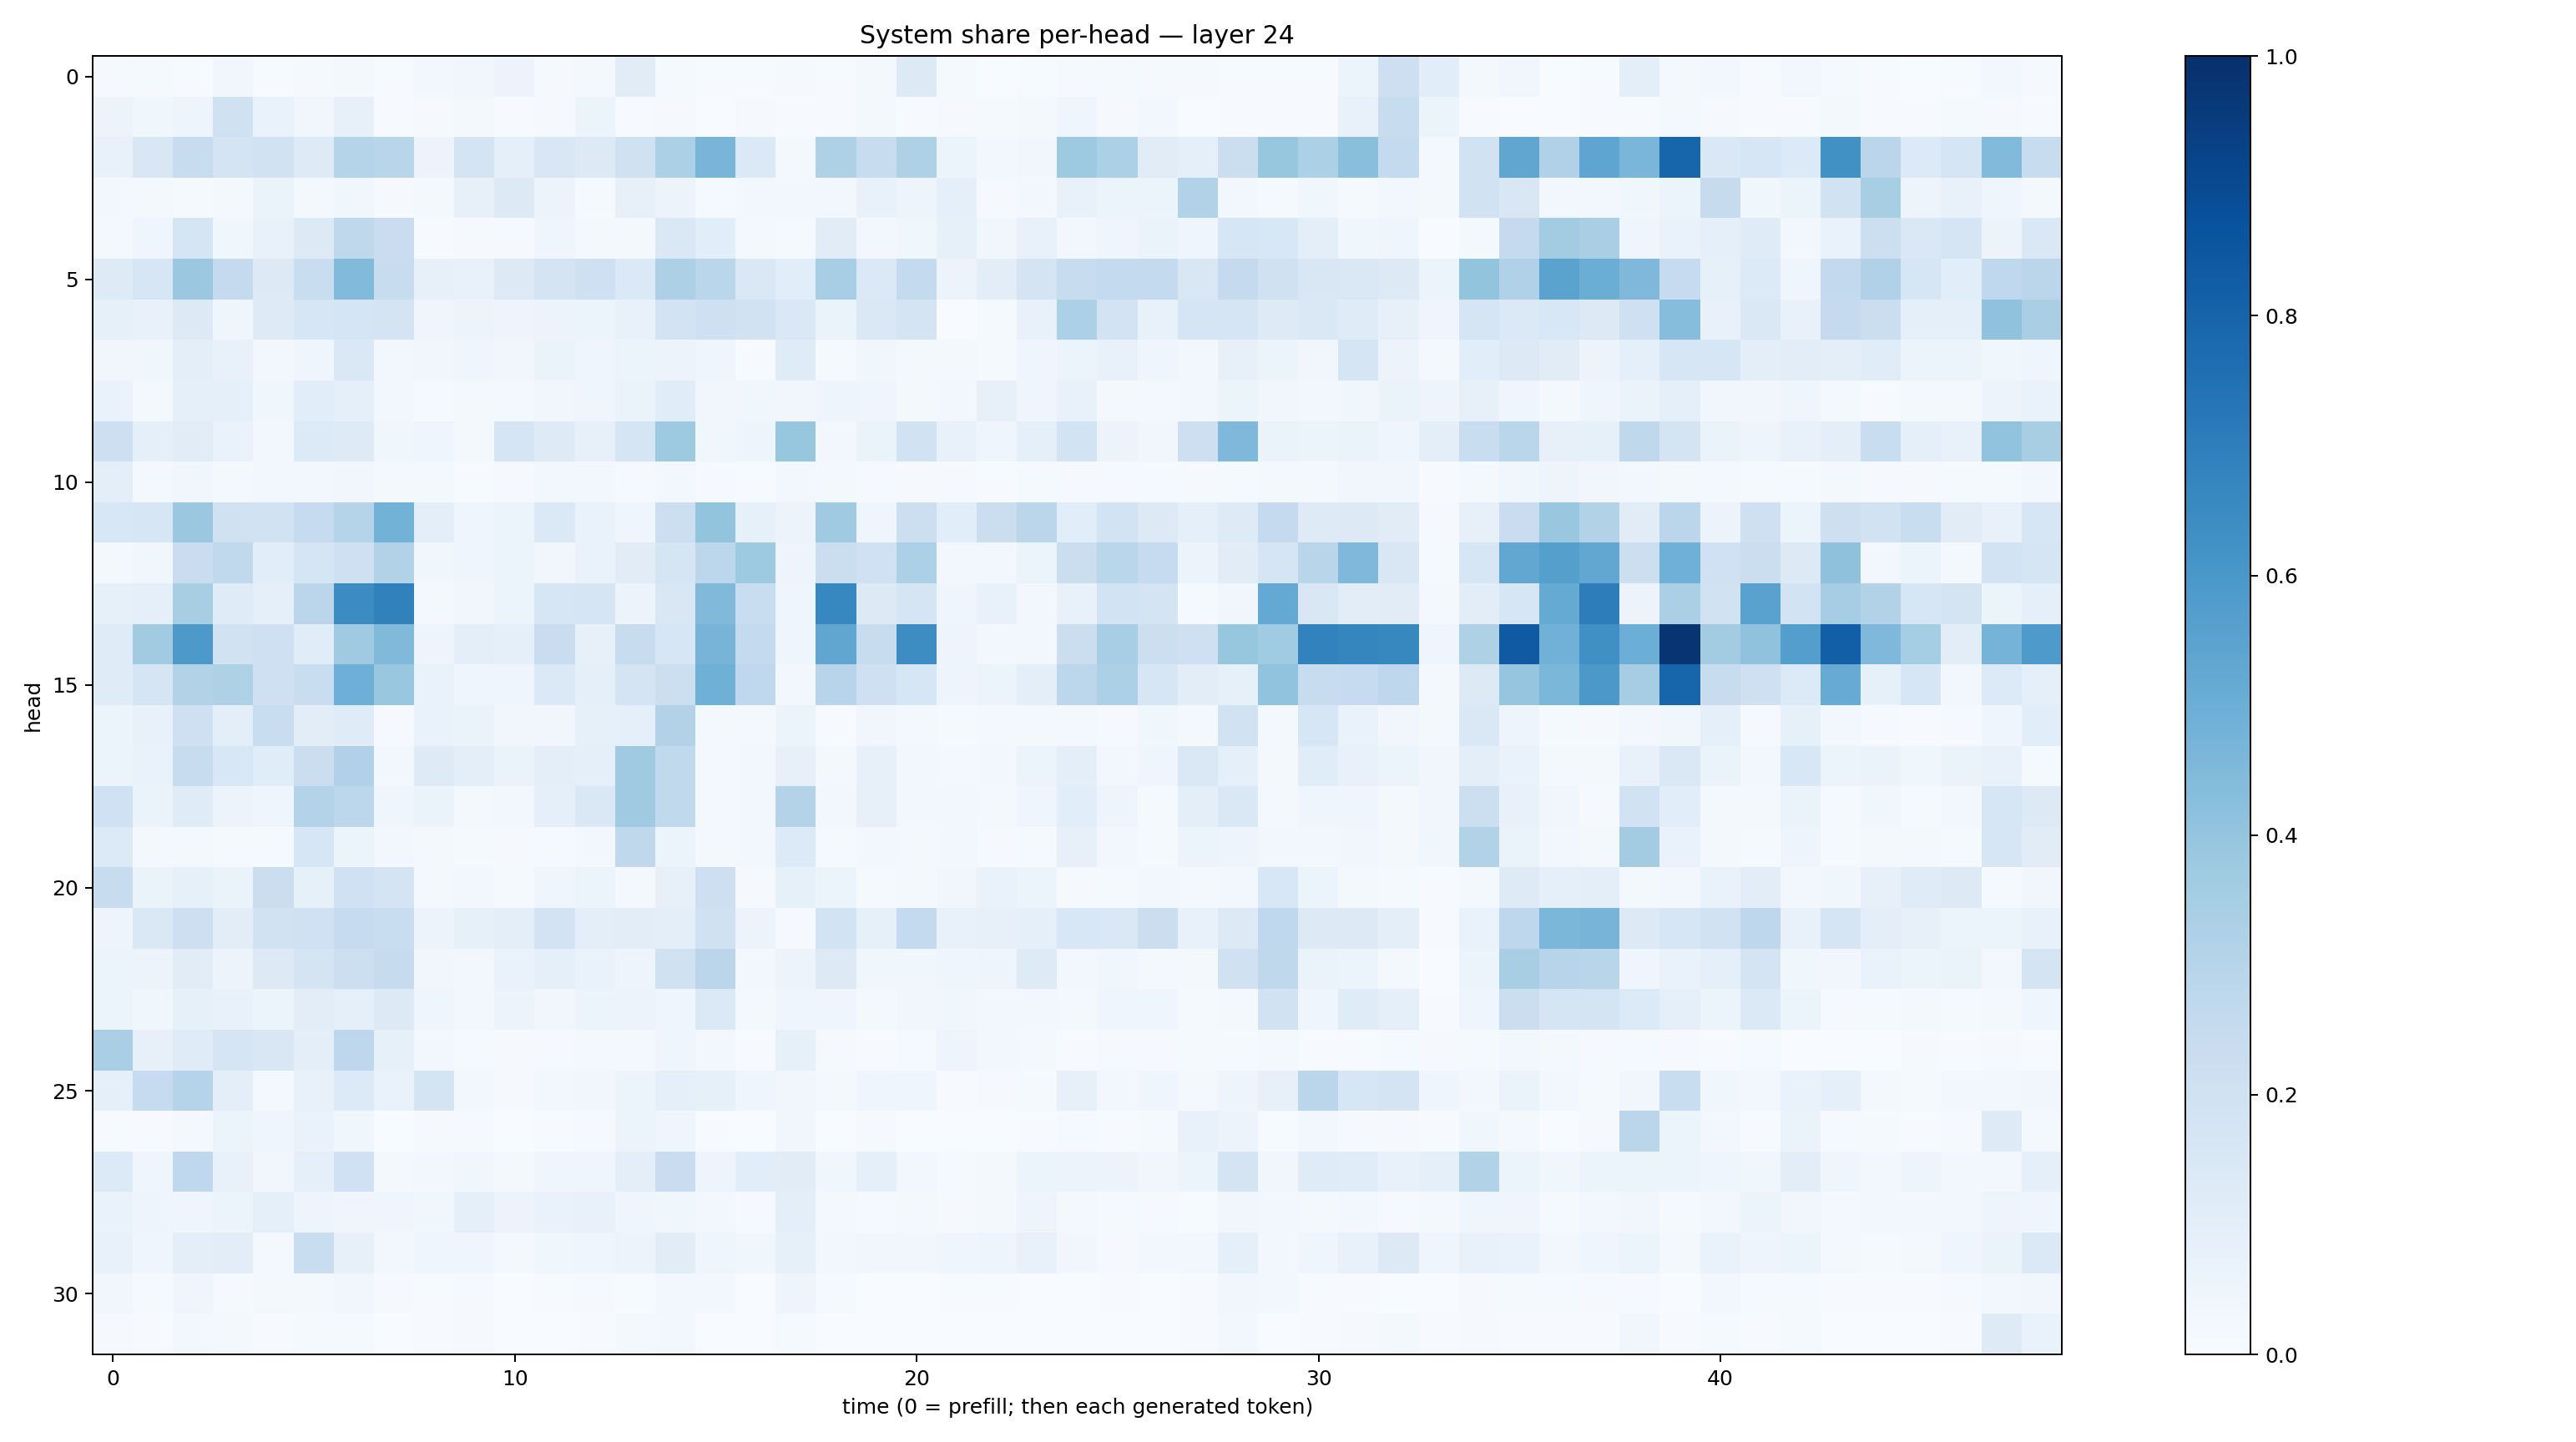

Data behind this chart, as committed beside it:
0.0111526055, 0.014318972, 0.0071144905, 0.03368629, 0.0077328244, 0.008303559, 0.018089196, 0.004332713, 0.025109913, 0.034105748, 0.05660603, 0.009989668, 0.021902215, 0.111561514, 0.0124196485, 0.0045889765, 0.0064591733, 0.0100709535, 0.0052246987, 0.021031503, 0.12800427, 0.014148573, 0.0037329898, 0.0042310143
0.05635, 0.03722, 0.05004, 0.1991, 0.0692, 0.03183, 0.07873, 0.006457, 0.008311, 0.01665, 0.004023, 0.008664, 0.05204, 0.006346, 0.008135, 0.003855, 0.008281, 0.004367, 0.004017, 0.02048, 0.007534, 0.01018, 0.01469, 0.02003
0.07583, 0.149, 0.2373, 0.1783, 0.1915, 0.1248, 0.2999, 0.292, 0.0562, 0.1731, 0.08881, 0.152, 0.1315, 0.1957, 0.3319, 0.4679, 0.1403, 0.01645, 0.3229, 0.2368, 0.3221, 0.0511, 0.02822, 0.03135
0.02823, 0.02189, 0.01224, 0.02296, 0.06517, 0.02141, 0.03833, 0.01166, 0.0165, 0.08176, 0.1275, 0.05476, 0.01192, 0.08151, 0.05557, 0.0139, 0.02989, 0.0247, 0.02728, 0.07208, 0.04873, 0.09257, 0.0114, 0.02466
0.01653, 0.04646, 0.1654, 0.0387, 0.07588, 0.1262, 0.2725, 0.23, 0.006914, 0.008614, 0.00793, 0.0419, 0.02298, 0.0179, 0.1413, 0.1086, 0.02099, 0.01345, 0.1119, 0.03057, 0.03597, 0.08322, 0.03785, 0.07226
0.1249, 0.1573, 0.3828, 0.2525, 0.1273, 0.2339, 0.442, 0.2387, 0.07918, 0.07366, 0.1324, 0.1796, 0.204, 0.1389, 0.3252, 0.2882, 0.1469, 0.1093, 0.3444, 0.1401, 0.2546, 0.05791, 0.1041, 0.1761
0.08261, 0.07453, 0.1297, 0.0445, 0.1232, 0.1575, 0.1654, 0.1738, 0.0441, 0.05852, 0.04956, 0.05588, 0.06037, 0.07588, 0.1825, 0.205, 0.1897, 0.1433, 0.06348, 0.1459, 0.174, 0.002248, 0.01461, 0.07179
0.03192, 0.03748, 0.09709, 0.07762, 0.02749, 0.04399, 0.1438, 0.02762, 0.03166, 0.04059, 0.0318, 0.06523, 0.04277, 0.0605, 0.05632, 0.03985, 0.006859, 0.1203, 0.01494, 0.03579, 0.01893, 0.02092, 0.01509, 0.04446
0.06898, 0.02229, 0.09107, 0.09043, 0.03837, 0.1066, 0.08906, 0.02798, 0.01303, 0.02132, 0.01852, 0.03288, 0.04325, 0.06523, 0.1138, 0.0329, 0.03901, 0.03473, 0.04806, 0.04159, 0.01577, 0.02793, 0.08191, 0.04412
0.2113, 0.08949, 0.11, 0.06853, 0.02753, 0.1365, 0.1217, 0.03668, 0.04279, 0.01673, 0.1677, 0.1211, 0.07842, 0.1645, 0.3742, 0.03711, 0.05047, 0.392, 0.02547, 0.06255, 0.1927, 0.07662, 0.0467, 0.08883
0.09971, 0.0186, 0.03848, 0.01682, 0.02762, 0.03072, 0.03261, 0.01696, 0.01586, 0.006271, 0.009961, 0.02497, 0.03124, 0.01146, 0.02869, 0.0113, 0.005509, 0.02811, 0.02316, 0.01139, 0.008007, 0.008315, 0.004316, 0.01487
0.1535, 0.1571, 0.3802, 0.1966, 0.193, 0.2476, 0.3015, 0.4789, 0.09804, 0.04056, 0.05969, 0.1375, 0.06724, 0.04684, 0.2159, 0.3995, 0.08542, 0.05632, 0.368, 0.04588, 0.2183, 0.109, 0.2235, 0.283
0.02313, 0.03773, 0.2304, 0.2647, 0.1082, 0.1655, 0.208, 0.3088, 0.038, 0.04173, 0.05172, 0.03367, 0.06843, 0.112, 0.1658, 0.2782, 0.3715, 0.0496, 0.2255, 0.2001, 0.3292, 0.02911, 0.02907, 0.05117
0.0854, 0.09353, 0.3415, 0.119, 0.09168, 0.2847, 0.6447, 0.6861, 0.02192, 0.03261, 0.05328, 0.162, 0.1716, 0.05612, 0.1523, 0.4458, 0.2314, 0.04211, 0.6659, 0.1254, 0.1678, 0.04587, 0.07152, 0.03104
0.1179, 0.3615, 0.591, 0.1934, 0.2037, 0.1151, 0.3686, 0.4478, 0.04763, 0.09725, 0.09329, 0.2292, 0.08147, 0.2419, 0.16, 0.472, 0.2562, 0.03997, 0.5316, 0.2379, 0.6437, 0.04804, 0.02422, 0.02542
0.1198, 0.1703, 0.3106, 0.3211, 0.2042, 0.233, 0.4928, 0.3897, 0.06708, 0.0408, 0.04379, 0.1386, 0.0899, 0.1741, 0.2177, 0.4909, 0.2694, 0.0294, 0.2962, 0.2089, 0.1579, 0.04811, 0.06217, 0.09753
0.05445, 0.07193, 0.2077, 0.09909, 0.2315, 0.105, 0.1189, 0.009187, 0.06764, 0.0652, 0.03385, 0.03491, 0.08463, 0.08796, 0.3145, 0.0199, 0.02125, 0.05211, 0.00626, 0.03407, 0.01967, 0.01361, 0.01707, 0.02138
0.05931, 0.06878, 0.2357, 0.1538, 0.1142, 0.2192, 0.3165, 0.0251, 0.1225, 0.1004, 0.06616, 0.09481, 0.08947, 0.3709, 0.2622, 0.01713, 0.02563, 0.08161, 0.02266, 0.08006, 0.02791, 0.01793, 0.02917, 0.06162
0.2013, 0.06544, 0.1203, 0.0568, 0.04, 0.3081, 0.2777, 0.04231, 0.0642, 0.02316, 0.02954, 0.09244, 0.1456, 0.371, 0.2633, 0.01864, 0.03029, 0.3047, 0.03045, 0.08124, 0.02658, 0.02396, 0.01725, 0.04076
0.1346, 0.01679, 0.01775, 0.01299, 0.01333, 0.1579, 0.06032, 0.02349, 0.02053, 0.01322, 0.00787, 0.01238, 0.0293, 0.2733, 0.06045, 0.01813, 0.02601, 0.135, 0.01301, 0.02881, 0.02234, 0.02383, 0.01166, 0.01393
0.2391, 0.06506, 0.08467, 0.06494, 0.2257, 0.08444, 0.2026, 0.1729, 0.01633, 0.02376, 0.01497, 0.03957, 0.06197, 0.01982, 0.08092, 0.212, 0.00945, 0.08437, 0.05436, 0.01398, 0.01816, 0.03469, 0.06934, 0.06072
0.04735, 0.1436, 0.2114, 0.1037, 0.1951, 0.2013, 0.2481, 0.2324, 0.05561, 0.08547, 0.1008, 0.1799, 0.09658, 0.1051, 0.09974, 0.1982, 0.05698, 0.01075, 0.1852, 0.08226, 0.2548, 0.07379, 0.07974, 0.09239
0.06164, 0.05478, 0.1098, 0.05769, 0.1262, 0.1794, 0.2161, 0.2424, 0.03159, 0.02648, 0.06689, 0.09306, 0.06731, 0.04697, 0.1966, 0.284, 0.03092, 0.05529, 0.1281, 0.03662, 0.03634, 0.04322, 0.04784, 0.1216
0.05119, 0.03828, 0.08569, 0.07467, 0.05974, 0.104, 0.09374, 0.1299, 0.04457, 0.02485, 0.05639, 0.03291, 0.05985, 0.05525, 0.0423, 0.14, 0.02185, 0.04323, 0.04019, 0.01613, 0.0318, 0.03743, 0.02894, 0.02933
0.339, 0.07858, 0.1207, 0.17, 0.1512, 0.1006, 0.2766, 0.08521, 0.02641, 0.01422, 0.01081, 0.008941, 0.02343, 0.01776, 0.03944, 0.02787, 0.006825, 0.08348, 0.01109, 0.005298, 0.01526, 0.05043, 0.02721, 0.01866
0.09174, 0.2462, 0.3036, 0.09625, 0.02295, 0.07468, 0.1328, 0.06811, 0.1774, 0.0302, 0.01166, 0.02767, 0.03483, 0.05901, 0.08759, 0.08309, 0.0405, 0.03283, 0.01632, 0.04497, 0.03949, 0.005303, 0.009317, 0.01445
0.007732, 0.006759, 0.02326, 0.05861, 0.04358, 0.06904, 0.03644, 0.001675, 0.0079, 0.01027, 0.002187, 0.004065, 0.01029, 0.05308, 0.03935, 0.005454, 0.00224, 0.03302, 0.003043, 0.00808, 0.001191, 0.00134, 0.001111, 0.007141
0.1351, 0.04158, 0.2668, 0.0755, 0.03161, 0.08847, 0.1993, 0.02054, 0.02573, 0.03601, 0.01748, 0.04673, 0.04302, 0.09913, 0.2282, 0.04929, 0.1062, 0.1111, 0.03673, 0.08826, 0.02529, 0.01278, 0.02201, 0.05979
0.06728, 0.04814, 0.04416, 0.05947, 0.08846, 0.04917, 0.04585, 0.04175, 0.03593, 0.08763, 0.05734, 0.06751, 0.07673, 0.04636, 0.03639, 0.02917, 0.01086, 0.09829, 0.01893, 0.01267, 0.02013, 0.008677, 0.01949, 0.04797
0.07336, 0.04338, 0.09741, 0.1048, 0.02256, 0.2315, 0.0807, 0.02762, 0.04391, 0.03977, 0.02261, 0.0364, 0.04376, 0.05621, 0.1115, 0.03977, 0.03732, 0.0859, 0.02818, 0.03276, 0.03227, 0.04227, 0.04881, 0.07714
0.03442, 0.01473, 0.04638, 0.009192, 0.01986, 0.02105, 0.03477, 0.01055, 0.005601, 0.008976, 0.003547, 0.005475, 0.008716, 0.007596, 0.0249, 0.02629, 0.003334, 0.04722, 0.0129, 0.003047, 0.00387, 0.004469, 0.005381, 0.003369
0.01011, 0.006422, 0.02613, 0.01789, 0.007387, 0.01309, 0.01373, 0.003893, 0.005179, 0.01037, 0.001524, 0.003176, 0.007423, 0.02133, 0.02484, 0.002178, 0.001498, 0.01297, 0.00224, 0.001523, 0.001049, 0.001155, 0.002717, 0.003708
